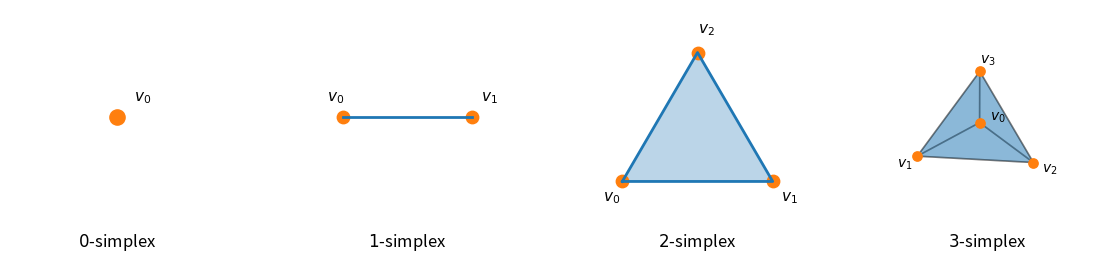

Write Python code to recreate this figure.
import matplotlib.pyplot as plt
from mpl_toolkits.mplot3d.art3d import Poly3DCollection

# -----------------------------
# Style
# -----------------------------
VERTEX_COLOR = '#ff7f0e'  # pomarańczowy (matplotlib default orange)
EDGE_COLOR = '#1f77b4'
FACE_ALPHA = 0.30
VERTEX_SIZE_2D = 80
VERTEX_SIZE_3D = 45
LINE_WIDTH = 2.0

def clean_2d_axis(ax):
    ax.set_aspect('equal')
    ax.set_xticks([])
    ax.set_yticks([])
    for spine in ax.spines.values():
        spine.set_visible(False)

def clean_3d_axis(ax):
    ax.set_xticks([])
    ax.set_yticks([])
    ax.set_zticks([])
    ax.grid(False)
    ax.set_axis_off()

# -----------------------------
# Figure
# -----------------------------
fig = plt.figure(figsize=(14, 4.6))

# -----------------------------
# 0-simplex
# -----------------------------
ax1 = fig.add_subplot(1, 4, 1)
ax1.scatter([0], [0], s=120, color=VERTEX_COLOR, zorder=3)
ax1.text(0.15, 0.15, r'$v_0$', fontsize=11)
clean_2d_axis(ax1)
ax1.set_xlim(-1, 1)
ax1.set_ylim(-1, 1)

# -----------------------------
# 1-simplex
# -----------------------------
ax2 = fig.add_subplot(1, 4, 2)
p0 = (0, 0)
p1 = (1.2, 0)

ax2.plot([p0[0], p1[0]], [p0[1], p1[1]], color=EDGE_COLOR, linewidth=LINE_WIDTH)
ax2.scatter([p0[0], p1[0]], [p0[1], p1[1]], s=VERTEX_SIZE_2D, color=VERTEX_COLOR)

ax2.text(p0[0] - 0.15, p0[1] + 0.15, r'$v_0$', fontsize=11)
ax2.text(p1[0] + 0.08, p1[1] + 0.15, r'$v_1$', fontsize=11)

clean_2d_axis(ax2)
ax2.set_xlim(-0.4, 1.6)
ax2.set_ylim(-0.6, 0.6)

# -----------------------------
# 2-simplex
# -----------------------------
ax3 = fig.add_subplot(1, 4, 3)
A = (0, 0)
B = (1.4, 0)
C = (0.7, 1.2)

ax3.fill([A[0], B[0], C[0]], [A[1], B[1], C[1]], color=EDGE_COLOR, alpha=FACE_ALPHA)
ax3.plot([A[0], B[0], C[0], A[0]], [A[1], B[1], C[1], A[1]], color=EDGE_COLOR, linewidth=LINE_WIDTH)
ax3.scatter([A[0], B[0], C[0]], [A[1], B[1], C[1]], s=VERTEX_SIZE_2D, color=VERTEX_COLOR)

ax3.text(A[0] - 0.18, A[1] - 0.18, r'$v_0$', fontsize=11)
ax3.text(B[0] + 0.08, B[1] - 0.18, r'$v_1$', fontsize=11)
ax3.text(C[0], C[1] + 0.18, r'$v_2$', fontsize=11)

clean_2d_axis(ax3)
ax3.set_xlim(-0.3, 1.7)
ax3.set_ylim(-0.3, 1.5)

# -----------------------------
# 3-simplex
# -----------------------------
ax4 = fig.add_subplot(1, 4, 4, projection='3d')

V0 = (0.0, 0.0, 0.0)
V1 = (1.4, 0.0, 0.0)
V2 = (0.7, 1.2, 0.0)
V3 = (0.7, 0.45, 1.35)

verts = [V0, V1, V2, V3]
faces = [
    [V0, V1, V2],
    [V0, V1, V3],
    [V0, V2, V3],
    [V1, V2, V3]
]

poly = Poly3DCollection(
    faces,
    facecolors=EDGE_COLOR,
    alpha=FACE_ALPHA,
    edgecolor='black',
    linewidths=1.2
)
ax4.add_collection3d(poly)

xs = [v[0] for v in verts]
ys = [v[1] for v in verts]
zs = [v[2] for v in verts]
ax4.scatter(xs, ys, zs, s=VERTEX_SIZE_3D, color=VERTEX_COLOR, depthshade=False)

ax4.text(V0[0] - 0.25, V0[1], V0[2] - 0.05, r'$v_0$', fontsize=10)
ax4.text(V1[0] + 0.25, V1[1] - 0.12, V1[2] - 0.12, r'$v_1$', fontsize=10)
ax4.text(V2[0], V2[1] + 0.12, V2[2] - 0.12, r'$v_2$', fontsize=10)
ax4.text(V3[0], V3[1], V3[2] + 0.15, r'$v_3$', fontsize=10)

ax4.set_xlim(-0.2, 1.6)
ax4.set_ylim(-0.2, 1.4)
ax4.set_zlim(-0.2, 1.5)
ax4.view_init(elev=22, azim=35)
clean_3d_axis(ax4)

# -----------------------------
# Layout
# -----------------------------
plt.subplots_adjust(wspace=0.35, bottom=0.22)

# -----------------------------
# Bottom labels aligned
# -----------------------------
labels = [r'$0$-simplex', r'$1$-simplex', r'$2$-simplex', r'$3$-simplex']
axes = [ax1, ax2, ax3, ax4]

for ax, label in zip(axes, labels):
    bbox = ax.get_position()
    x_center = (bbox.x0 + bbox.x1) / 2
    plt.figtext(x_center, 0.3, label, ha='center', va='top', fontsize=12)

plt.savefig('simplices.png', dpi=300, bbox_inches='tight')
plt.savefig('simplices.pdf', bbox_inches='tight')
plt.show()
